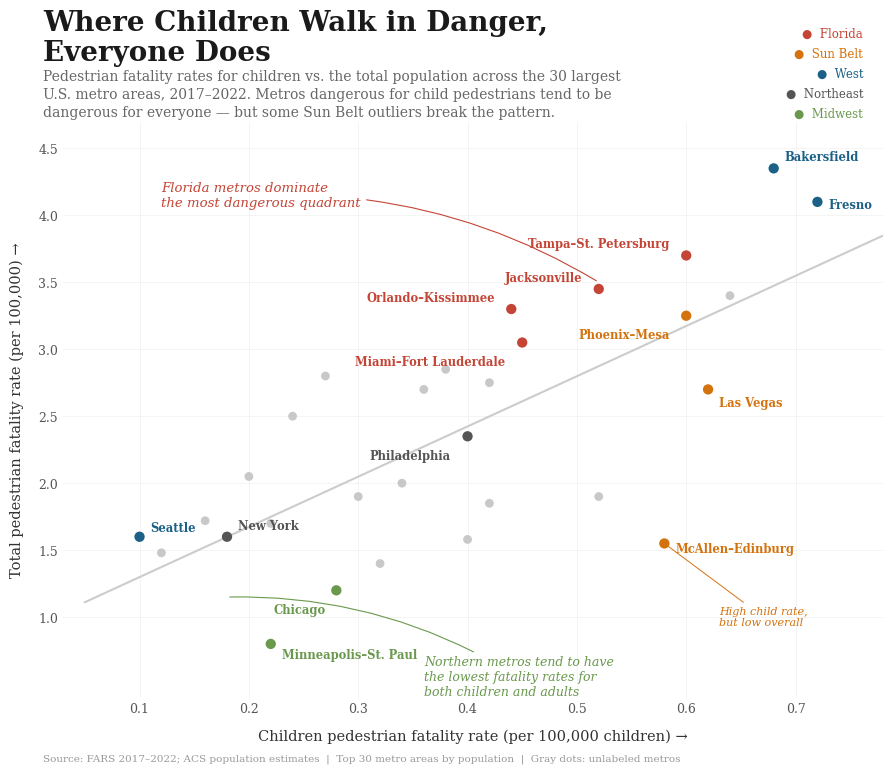

Write Python code to recreate this figure.
import matplotlib.pyplot as plt
import matplotlib.ticker as mticker
import numpy as np
from matplotlib.patches import FancyArrowPatch

# ── Data extracted from the original chart ─────────────────────────────
# (children_walking_rate, total_walking_rate, MSA short name, state)
data = [
    (0.68, 4.35, "Bakersfield", "CA", "West"),
    (0.72, 4.10, "Fresno", "CA", "West"),
    (0.60, 3.70, "Tampa–St. Petersburg", "FL", "Florida"),
    (0.52, 3.45, "Jacksonville", "FL", "Florida"),
    (0.64, 3.40, "Riverside–San Bernardino", "CA", "West"),
    (0.44, 3.30, "Orlando–Kissimmee", "FL", "Florida"),
    (0.60, 3.25, "Phoenix–Mesa", "AZ", "Sun Belt"),
    (0.45, 3.05, "Miami–Fort Lauderdale", "FL", "Florida"),
    (0.38, 2.85, "San Antonio", "TX", "Sun Belt"),
    (0.27, 2.80, "San Diego", "CA", "West"),
    (0.42, 2.75, "Atlanta", "GA", "Sun Belt"),
    (0.36, 2.70, "Los Angeles", "CA", "West"),
    (0.62, 2.70, "Las Vegas", "NV", "Sun Belt"),
    (0.24, 2.50, "Houston", "TX", "Sun Belt"),
    (0.40, 2.35, "Philadelphia", "PA", "Northeast"),
    (0.20, 2.05, "San Jose", "CA", "West"),
    (0.34, 2.00, "Dallas–Fort Worth", "TX", "Sun Belt"),
    (0.30, 1.90, "Indianapolis", "IN", "Midwest"),
    (0.42, 1.85, "Detroit", "MI", "Midwest"),
    (0.52, 1.90, "St. Louis", "MO", "Midwest"),
    (0.16, 1.72, "San Francisco", "CA", "West"),
    (0.22, 1.70, "Washington, D.C.", "DC", "Northeast"),
    (0.10, 1.60, "Seattle", "WA", "West"),
    (0.18, 1.60, "New York", "NY", "Northeast"),
    (0.40, 1.58, "Salt Lake City", "UT", "West"),
    (0.58, 1.55, "McAllen–Edinburg", "TX", "Sun Belt"),
    (0.12, 1.48, "Milwaukee", "WI", "Midwest"),
    (0.32, 1.40, "Columbus", "OH", "Midwest"),
    (0.28, 1.20, "Chicago", "IL", "Midwest"),
    (0.22, 0.80, "Minneapolis–St. Paul", "MN", "Midwest"),
]

names = [d[2] for d in data]
states = [d[3] for d in data]
regions = [d[4] for d in data]
x = np.array([d[0] for d in data])
y = np.array([d[1] for d in data])

# ── Regression line ────────────────────────────────────────────────────
m, b = np.polyfit(x, y, 1)
x_line = np.linspace(0.05, 0.78, 100)
y_line = m * x_line + b

# ── Define which MSAs to highlight with labels ─────────────────────────
# Story-critical: the extremes, Florida cluster, and notable safe/dangerous outliers
highlight = {
    "Bakersfield", "Fresno",                          # worst overall
    "Tampa–St. Petersburg", "Orlando–Kissimmee", "Jacksonville", "Miami–Fort Lauderdale",  # Florida cluster
    "Minneapolis–St. Paul", "Chicago", "New York",    # safest
    "Phoenix–Mesa",                                    # Sun Belt
    "Philadelphia",                                    # mid-Atlantic reference
    "McAllen–Edinburg",                                # outlier: high child, low total
    "Las Vegas",                                       # outlier
    "Seattle",                                         # safest corner
}

# ── Regional colors ────────────────────────────────────────────────────
region_colors = {
    "Florida":   "#c44536",
    "Sun Belt":  "#d4730e",
    "West":      "#1b6087",
    "Northeast": "#555555",
    "Midwest":   "#6a994e",
}

point_colors = [region_colors[r] for r in regions]

# ── Figure ─────────────────────────────────────────────────────────────
fig, ax = plt.subplots(figsize=(10, 8))
fig.patch.set_facecolor("white")
ax.set_facecolor("white")

# Regression line — subtle
ax.plot(x_line, y_line, color="#cccccc", linewidth=1.5, zorder=1, linestyle="-")

# Non-highlighted points (gray, quiet)
for i in range(len(names)):
    if names[i] not in highlight:
        ax.scatter(x[i], y[i], color="#c8c8c8", s=40, zorder=2, edgecolors="none")

# Highlighted points (colored by region)
for i in range(len(names)):
    if names[i] in highlight:
        ax.scatter(x[i], y[i], color=point_colors[i], s=55, zorder=3, edgecolors="none")

# ── Labels for highlighted MSAs only ───────────────────────────────────
label_offsets = {
    "Bakersfield":           (8, 8),
    "Fresno":                (8, -2),
    "Tampa–St. Petersburg":  (-12, 8),
    "Jacksonville":          (-12, 8),
    "Orlando–Kissimmee":     (-12, 8),
    "Miami–Fort Lauderdale": (-12, -14),
    "Phoenix–Mesa":          (-12, -14),
    "Minneapolis–St. Paul":  (8, -8),
    "Chicago":               (-8, -14),
    "New York":              (8, 8),
    "Philadelphia":          (-12, -14),
    "McAllen–Edinburg":      (8, -4),
    "Las Vegas":             (8, -10),
    "Seattle":               (8, 6),
}

for i in range(len(names)):
    if names[i] in highlight:
        offset = label_offsets.get(names[i], (8, 4))
        ax.annotate(
            names[i],
            xy=(x[i], y[i]),
            xytext=offset,
            textcoords="offset points",
            fontsize=8.3,
            fontfamily="serif",
            color=point_colors[i],
            fontweight="bold",
            ha="left" if offset[0] > 0 else "right",
            va="center",
        )

# ── STORY ANNOTATIONS ─────────────────────────────────────────────────

# Florida cluster callout
ax.annotate(
    "Florida metros dominate\nthe most dangerous quadrant",
    xy=(0.52, 3.50), xytext=(0.12, 4.15),
    fontsize=9.5, fontstyle="italic", color="#c44536", fontfamily="serif",
    ha="left", va="center", linespacing=1.2,
    arrowprops=dict(arrowstyle="-", color="#c44536", lw=0.8, connectionstyle="arc3,rad=-0.15"),
)

# Safe corner callout
ax.annotate(
    "Northern metros tend to have\nthe lowest fatality rates for\nboth children and adults",
    xy=(0.18, 1.15), xytext=(0.36, 0.55),
    fontsize=9, fontstyle="italic", color="#6a994e", fontfamily="serif",
    ha="left", va="center", linespacing=1.2,
    arrowprops=dict(arrowstyle="-", color="#6a994e", lw=0.8, connectionstyle="arc3,rad=0.15"),
)

# McAllen outlier
ax.annotate(
    "High child rate,\nbut low overall",
    xy=(0.58, 1.55), xytext=(0.63, 1.0),
    fontsize=8, fontstyle="italic", color="#d4730e", fontfamily="serif",
    ha="left", va="center", linespacing=1.1,
    arrowprops=dict(arrowstyle="-", color="#d4730e", lw=0.7),
)

# ── Axes ───────────────────────────────────────────────────────────────
ax.set_xlim(0.03, 0.78)
ax.set_ylim(0.4, 4.7)

ax.set_xticks(np.arange(0.1, 0.8, 0.1))
ax.set_xticklabels([f"{v:.1f}" for v in np.arange(0.1, 0.8, 0.1)],
                   fontsize=9, color="#555555", fontfamily="serif")
ax.set_yticks(np.arange(1.0, 4.6, 0.5))
ax.set_yticklabels([f"{v:.1f}" for v in np.arange(1.0, 4.6, 0.5)],
                   fontsize=9, color="#555555", fontfamily="serif")

# Axis labels
ax.set_xlabel("Children pedestrian fatality rate (per 100,000 children) →",
              fontsize=10.5, fontfamily="serif", color="#333333", labelpad=10)
ax.set_ylabel("Total pedestrian fatality rate (per 100,000) →",
              fontsize=10.5, fontfamily="serif", color="#333333", labelpad=10)

# Grid & spines
ax.yaxis.grid(True, color="#ececec", linewidth=0.4, zorder=0)
ax.xaxis.grid(True, color="#ececec", linewidth=0.4, zorder=0)
ax.set_axisbelow(True)
for spine in ax.spines.values():
    spine.set_visible(False)
ax.tick_params(axis="both", length=0)

# ── Title block ────────────────────────────────────────────────────────
fig.text(
    0.08, 0.96,
    "Where Children Walk in Danger,\nEveryone Does",
    fontsize=20, fontweight="bold", fontfamily="serif",
    color="#1a1a1a", va="top", linespacing=1.15
)
fig.text(
    0.08, 0.885,
    "Pedestrian fatality rates for children vs. the total population across the 30 largest\n"
    "U.S. metro areas, 2017–2022. Metros dangerous for child pedestrians tend to be\n"
    "dangerous for everyone — but some Sun Belt outliers break the pattern.",
    fontsize=10, fontfamily="serif",
    color="#666666", va="top", linespacing=1.35
)

# ── Region color key (compact, top-right) ──────────────────────────────
legend_x = 0.90
legend_y = 0.93
for i, (region, color) in enumerate(region_colors.items()):
    fig.text(legend_x, legend_y - i * 0.025, "●  " + region,
             fontsize=8.5, fontfamily="serif", color=color, va="center", ha="right")

# ── Caption ────────────────────────────────────────────────────────────
fig.text(
    0.08, 0.02,
    "Source: FARS 2017–2022; ACS population estimates  |  Top 30 metro areas by population  |  Gray dots: unlabeled metros",
    fontsize=7.5, fontfamily="serif", color="#999999"
)

plt.subplots_adjust(left=0.10, right=0.92, top=0.82, bottom=0.10)
plt.savefig("walking_fatality_nyt.png", dpi=300, bbox_inches="tight",
            facecolor="white", edgecolor="none")
print("Saved: walking_fatality_nyt.png")
